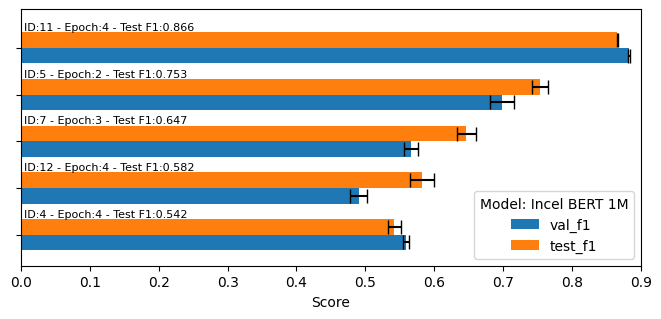

The table this chart was drawn from, first rows:
run_id, model, val_f1, val_f1_std, test_f1, test_f1_std
11, Incel BERT 1M, 0.8829, 0.001359, 0.866, 0.0007569
5, Incel BERT 1M, 0.6987, 0.01739, 0.7534, 0.01153
7, Incel BERT 1M, 0.5662, 0.0107, 0.6467, 0.01383
12, Incel BERT 1M, 0.4904, 0.0122, 0.5821, 0.01677
4, Incel BERT 1M, 0.5586, 0.004274, 0.5422, 0.009312
